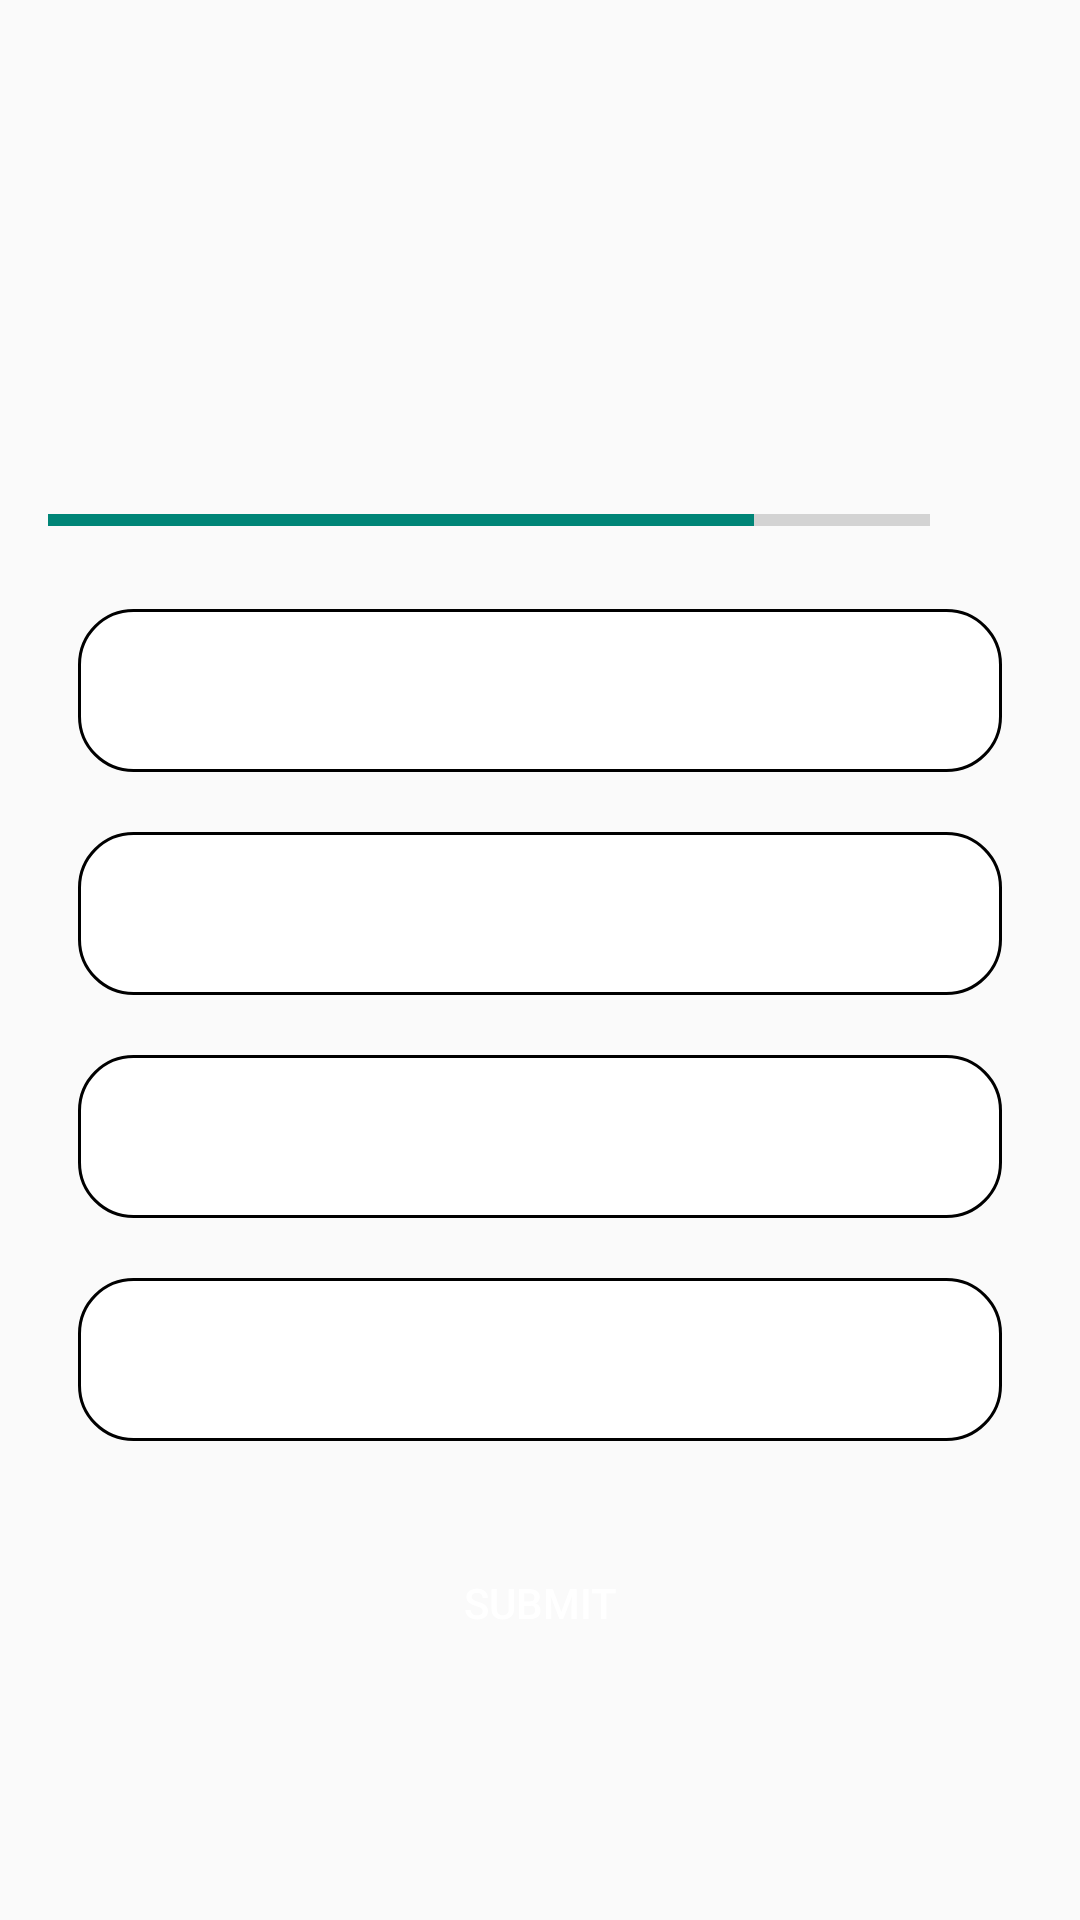

Layout XML and referenced resources for this Android screen:
<!-- AndroidManifest.xml: application theme Theme.AppCompat.DayNight.NoActionBar -->
<!-- res/layout/activity_quiz_questions.xml -->
<?xml version="1.0" encoding="utf-8"?>
<ScrollView xmlns:android="http://schemas.android.com/apk/res/android"
    xmlns:app="http://schemas.android.com/apk/res-auto"
    xmlns:tools="http://schemas.android.com/tools"
    android:layout_width="match_parent"
    android:fillViewport="true"
    android:layout_height="match_parent"
    tools:context=".Quiz_Questions">

    <LinearLayout
        android:layout_width="match_parent"
        android:layout_height="wrap_content"
        android:gravity="center"
        android:padding="16dp"
        android:orientation="vertical">

        <TextView
            android:id="@+id/tv_que"
            android:layout_width="match_parent"
            android:layout_height="wrap_content"
            android:layout_margin="10dp"
            android:gravity="center"
            android:textSize="30sp"
            android:textColor="#594d4c"
            tools:text="What Is The Name Of This Animal ?" />

        <ImageView
            android:id="@+id/iv_img"
            android:layout_width="match_parent"
            android:layout_marginTop="16dp"
            android:contentDescription="@string/quiz_image"
            android:layout_height="wrap_content"
            tools:src="@drawable/panda" />

        <LinearLayout
            android:layout_width="match_parent"
            android:layout_height="wrap_content"
            android:layout_marginTop="16dp"
            android:gravity="center_vertical"
            android:orientation="horizontal" >

            <ProgressBar
                android:id="@+id/progBar"
                style="?android:attr/progressBarStyleHorizontal"
                android:layout_width="168dp"
                android:layout_height="16dp"
                android:layout_weight="18"
                android:indeterminate="false"
                android:max="5"
                android:minHeight="50dp"
                android:progress="4"
             />
            <TextView
                android:id="@+id/tvProg"
                android:layout_width="wrap_content"
                android:layout_margin="10dp"
                android:gravity="center"
                android:layout_weight="2"
               tools:text="2/5"
                android:textColor="#594d4c"
                android:layout_height="wrap_content"
                />
        </LinearLayout>
        <TextView
            android:id="@+id/op1"
            android:layout_width="match_parent"
            android:layout_height="wrap_content"
            android:layout_margin="10dp"
            android:background="@drawable/opborder"
            android:padding="15dp"
            android:gravity="center"
            android:textSize="18sp"
            android:textColor="@color/black"
            tools:text="Panda" />
        <TextView
            android:id="@+id/op2"
            android:layout_width="match_parent"
            android:layout_height="wrap_content"
            android:background="@drawable/opborder"
            android:layout_margin="10dp"
            android:padding="15dp"
            android:gravity="center"
            android:textSize="18sp"
            android:textColor="@color/black"
            tools:text="Panda" />
        <TextView
            android:id="@+id/op3"
            android:layout_width="match_parent"
            android:background="@drawable/opborder"
            android:layout_height="wrap_content"
            android:layout_margin="10dp"
            android:padding="15dp"
            android:gravity="center"
            android:textSize="18sp"
            android:textColor="@color/black"
            tools:text="Panda" />
        <TextView
            android:id="@+id/op4"
            android:layout_width="match_parent"
            android:layout_height="wrap_content"
            android:layout_margin="10dp"
            android:background="@drawable/opborder"
            android:padding="15dp"
            android:gravity="center"
            android:textSize="18sp"
            android:textColor="@color/black"
            tools:text="Panda" />
        <Button
            android:id="@+id/button"
            android:layout_margin="20dp"
            android:textColor="@color/white"
            android:background="@drawable/mybutton"
            android:layout_width="match_parent"
            android:layout_height="wrap_content"
            android:text="Submit" />
    </LinearLayout>


</ScrollView>
<!-- resources referenced by this layout -->
<resources>
  <!-- drawable opborder (drawable) -->
  <?xml version="1.0" encoding="utf-8"?>
  <shape xmlns:android="http://schemas.android.com/apk/res/android"
      android:shape="rectangle">
      <stroke
          android:width="1dp"
          android:color="#000000"/>
      <solid android:color="@color/white"/>
      <corners android:radius="18dp"/>
  
  </shape>
  <string name="quiz_image">Quiz image</string>
  <!-- not gathered from this repository: default colours our renderer supplied (Android Studio template values) -->
  <color name="black">#FF000000</color>
  <color name="white">#FFFFFFFF</color>
</resources>
